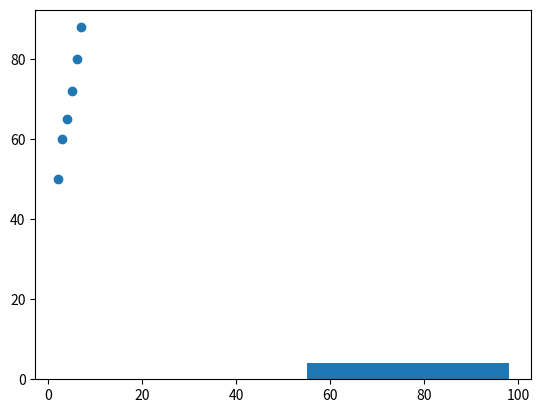

The script that saved this image:
# Creating a Histogram
import matplotlib.pyplot as plt

Marks = [55,58,60,62,64,67,70,71,73,75,
         78,80,82,84,86,88,90,92,95,98]

plt.hist(Marks, bins=5)
#plt.show()

# Creating a Scatter Plot
import matplotlib.pyplot as plt

Hours = [2,3,4,5,6,7]
Marks = [50,60,65,72,80,88]

plt.scatter(Hours, Marks)
plt.show()
